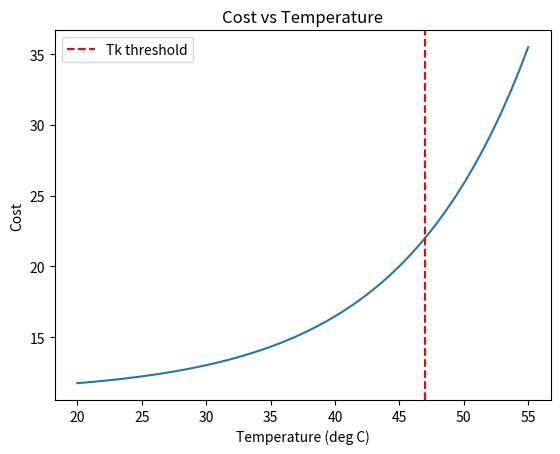

The matplotlib source for this figure:
import math

# ============================================================
# Calibration constants — derived from NIST Room Data analysis
# (see Realistic_Fire_Curve_Parameters.md for source values)
# ============================================================
Tk = 47.0      # temp danger threshold (°C) — midpoint of 45-50°C anchor
Pk = 11.5      # smoke danger threshold (%/ft) — midpoint of 11-12%/ft anchor
alpha = 1.0    # temperature scaling weight
beta = 1.0     # smoke scaling weight
gamma = 20.0   # flame penalty multiplier (large, since flame should dominate)
delta = 0.15   # occupancy scaling weight


def calculate_cost(distance, T, ppm, flame, occupancy):
    """
    Returns the traversal cost of a hallway segment.
    Higher cost = more hazardous / less desirable path.

    distance   : base hallway length (from floor_graph.json)
    T          : temperature at node (deg C)
    ppm        : smoke obscuration (%/ft)
    flame      : 0 or 1 (flame detected)
    occupancy  : number of people at/near node
    """
    temp_factor = 1 + alpha * math.exp((T - Tk) / 10)
    smoke_factor = 1 + beta * math.exp((ppm - Pk) / 5)
    flame_factor = 1 + gamma * flame
    occupancy_factor = 1 + delta * occupancy

    cost = distance * temp_factor * smoke_factor * flame_factor * occupancy_factor
    return cost


def test_edge_cases():
    """Sanity checks for the cost formula. Prints result, does not raise on failure
    so you always get a full report of every test."""
    results = []

    baseline = calculate_cost(10, T=20, ppm=0, flame=0, occupancy=0)
    results.append(("Baseline cost is positive", baseline > 0))

    hazard = calculate_cost(10, T=48, ppm=11, flame=1, occupancy=5)
    results.append(("Hazard cost exceeds safe cost", hazard > baseline))

    flame_only = calculate_cost(10, T=20, ppm=0, flame=1, occupancy=0)
    hot_smoky_no_flame = calculate_cost(10, T=48, ppm=11, flame=0, occupancy=0)
    results.append(("Flame alone outweighs high temp+smoke without flame",
                     flame_only > hot_smoky_no_flame))

    slow_smolder = calculate_cost(10, T=25, ppm=6, flame=0, occupancy=2)
    results.append(("Slow smolder cost is modest (between baseline and hazard)",
                     baseline < slow_smolder < hazard))

    print("\n--- Edge case test results ---")
    all_passed = True
    for name, passed in results:
        status = "PASS" if passed else "FAIL"
        if not passed:
            all_passed = False
        print(f"[{status}] {name}")

    if all_passed:
        print("All tests passed\n")
    else:
        print("Some tests FAILED — review the constants above\n")

    return all_passed


if __name__ == "__main__":
    # 1) Basic scenario printout
    print("Normal conditions:", calculate_cost(10, T=22, ppm=0, flame=0, occupancy=2))
    print("Flashover node:", calculate_cost(10, T=48, ppm=11, flame=1, occupancy=2))
    print("Slow smolder node:", calculate_cost(10, T=25, ppm=6, flame=0, occupancy=2))

    # 2) Edge case tests
    test_edge_cases()

    # 3) Plot cost vs temperature to visually confirm exponential (not linear) scaling
    import matplotlib.pyplot as plt
    import numpy as np

    temps = np.linspace(20, 55, 50)
    costs = [calculate_cost(10, T=t, ppm=0, flame=0, occupancy=0) for t in temps]

    plt.plot(temps, costs)
    plt.xlabel("Temperature (deg C)")
    plt.ylabel("Cost")
    plt.axvline(x=Tk, color='r', linestyle='--', label='Tk threshold')
    plt.legend()
    plt.title("Cost vs Temperature")
    plt.savefig("cost_vs_temp.png")
    print("Plot saved as cost_vs_temp.png")
    plt.show()
